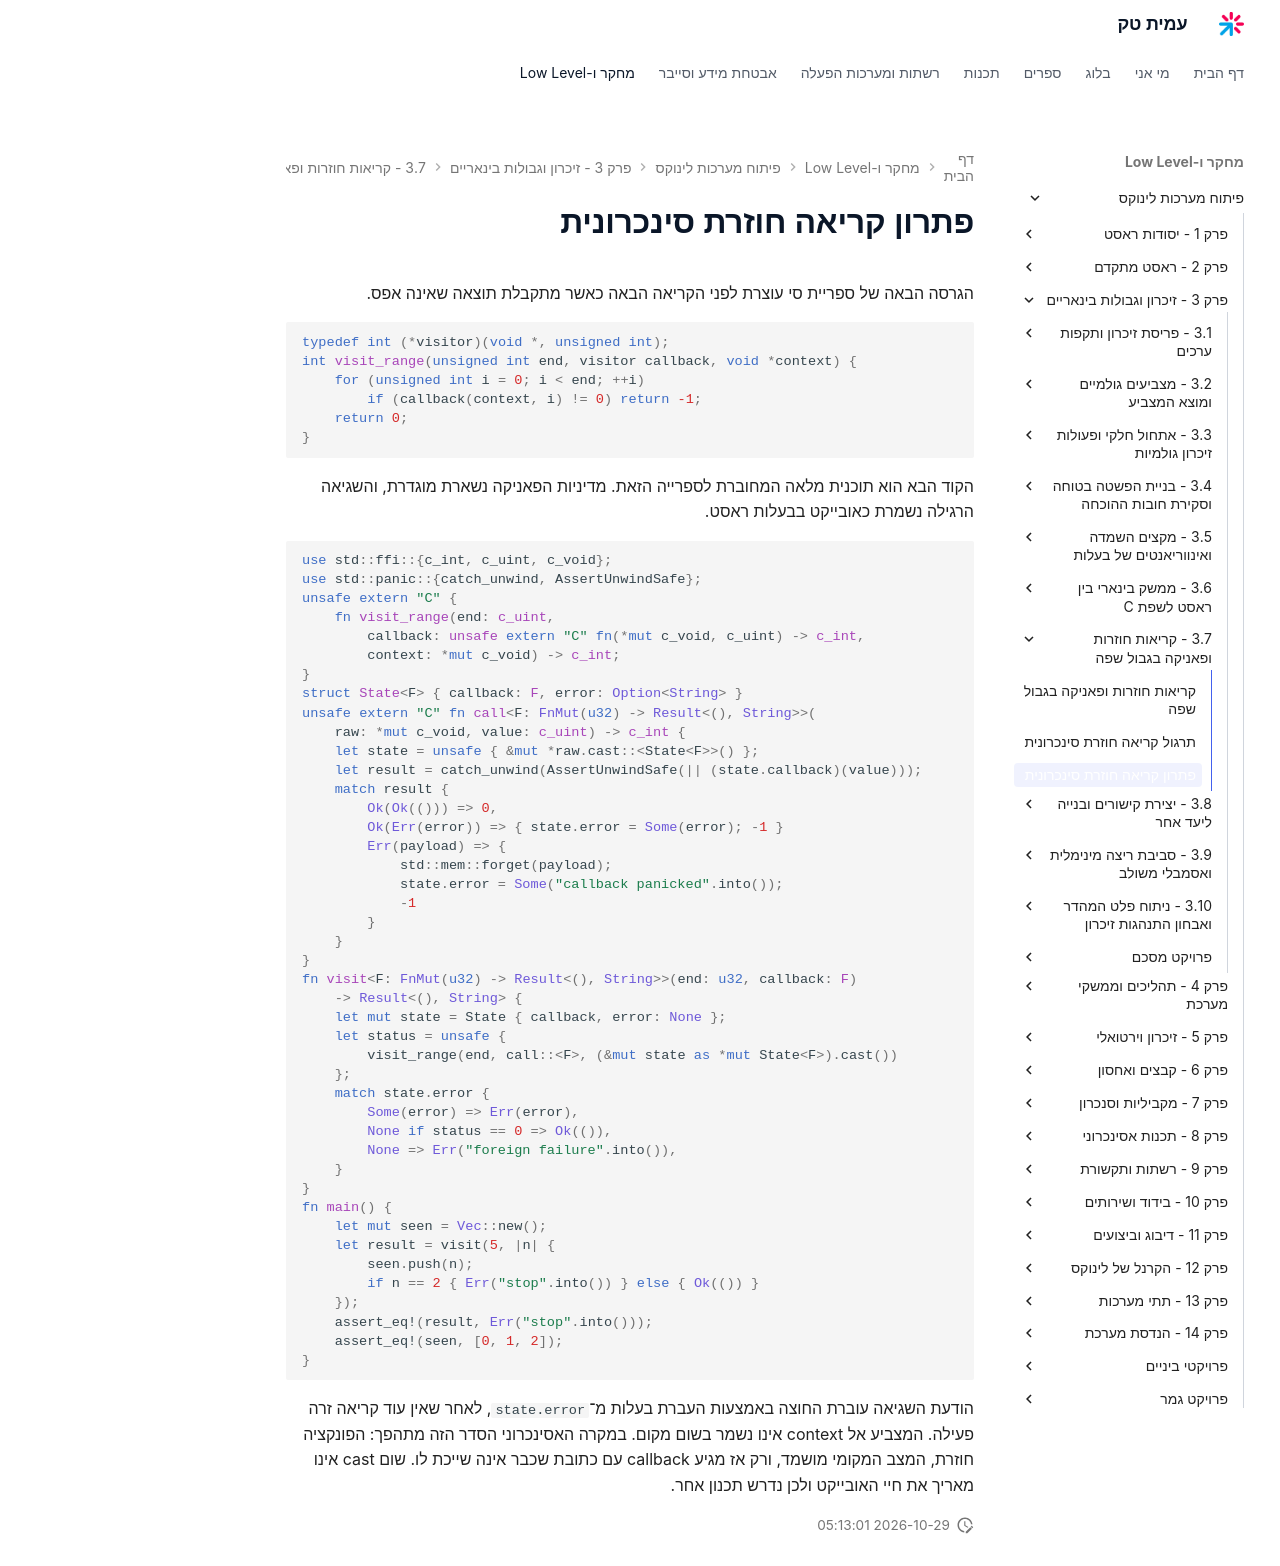

repository: AmitPinchasi/amittech · page: פיתוח-מערכות-לינוקס/3 - זיכרון וגבולות בינאריים/3.7 - קריאות חוזרות ופאניקה בגבול שפה/3.7 - קריאות חוזרות ופאניקה בגבול שפה - פתרון/index.html · generator: mkdocs

# פתרון קריאה חוזרת סינכרונית

הגרסה הבאה של ספריית סי עוצרת לפני הקריאה הבאה כאשר מתקבלת תוצאה שאינה אפס.

```c
typedef int (*visitor)(void *, unsigned int);
int visit_range(unsigned int end, visitor callback, void *context) {
    for (unsigned int i = 0; i < end; ++i)
        if (callback(context, i) != 0) return -1;
    return 0;
}
```

הקוד הבא הוא תוכנית מלאה המחוברת לספרייה הזאת. מדיניות הפאניקה נשארת מוגדרת, והשגיאה הרגילה נשמרת כאובייקט בבעלות ראסט.

```rust
use std::ffi::{c_int, c_uint, c_void};
use std::panic::{catch_unwind, AssertUnwindSafe};
unsafe extern "C" {
    fn visit_range(end: c_uint,
        callback: unsafe extern "C" fn(*mut c_void, c_uint) -> c_int,
        context: *mut c_void) -> c_int;
}
struct State<F> { callback: F, error: Option<String> }
unsafe extern "C" fn call<F: FnMut(u32) -> Result<(), String>>(
    raw: *mut c_void, value: c_uint) -> c_int {
    let state = unsafe { &mut *raw.cast::<State<F>>() };
    let result = catch_unwind(AssertUnwindSafe(|| (state.callback)(value)));
    match result {
        Ok(Ok(())) => 0,
        Ok(Err(error)) => { state.error = Some(error); -1 }
        Err(payload) => {
            std::mem::forget(payload);
            state.error = Some("callback panicked".into());
            -1
        }
    }
}
fn visit<F: FnMut(u32) -> Result<(), String>>(end: u32, callback: F)
    -> Result<(), String> {
    let mut state = State { callback, error: None };
    let status = unsafe {
        visit_range(end, call::<F>, (&mut state as *mut State<F>).cast())
    };
    match state.error {
        Some(error) => Err(error),
        None if status == 0 => Ok(()),
        None => Err("foreign failure".into()),
    }
}
fn main() {
    let mut seen = Vec::new();
    let result = visit(5, |n| {
        seen.push(n);
        if n == 2 { Err("stop".into()) } else { Ok(()) }
    });
    assert_eq!(result, Err("stop".into()));
    assert_eq!(seen, [0, 1, 2]);
}
```

הודעת השגיאה עוברת החוצה באמצעות העברת בעלות מ־`state.error`, לאחר שאין עוד קריאה זרה פעילה. המצביע אל context אינו נשמר בשום מקום. במקרה האסינכרוני הסדר הזה מתהפך: הפונקציה חוזרת, המצב המקומי מושמד, ורק אז מגיע callback עם כתובת שכבר אינה שייכת לו. שום cast אינו מאריך את חיי האובייקט ולכן נדרש תכנון אחר.
